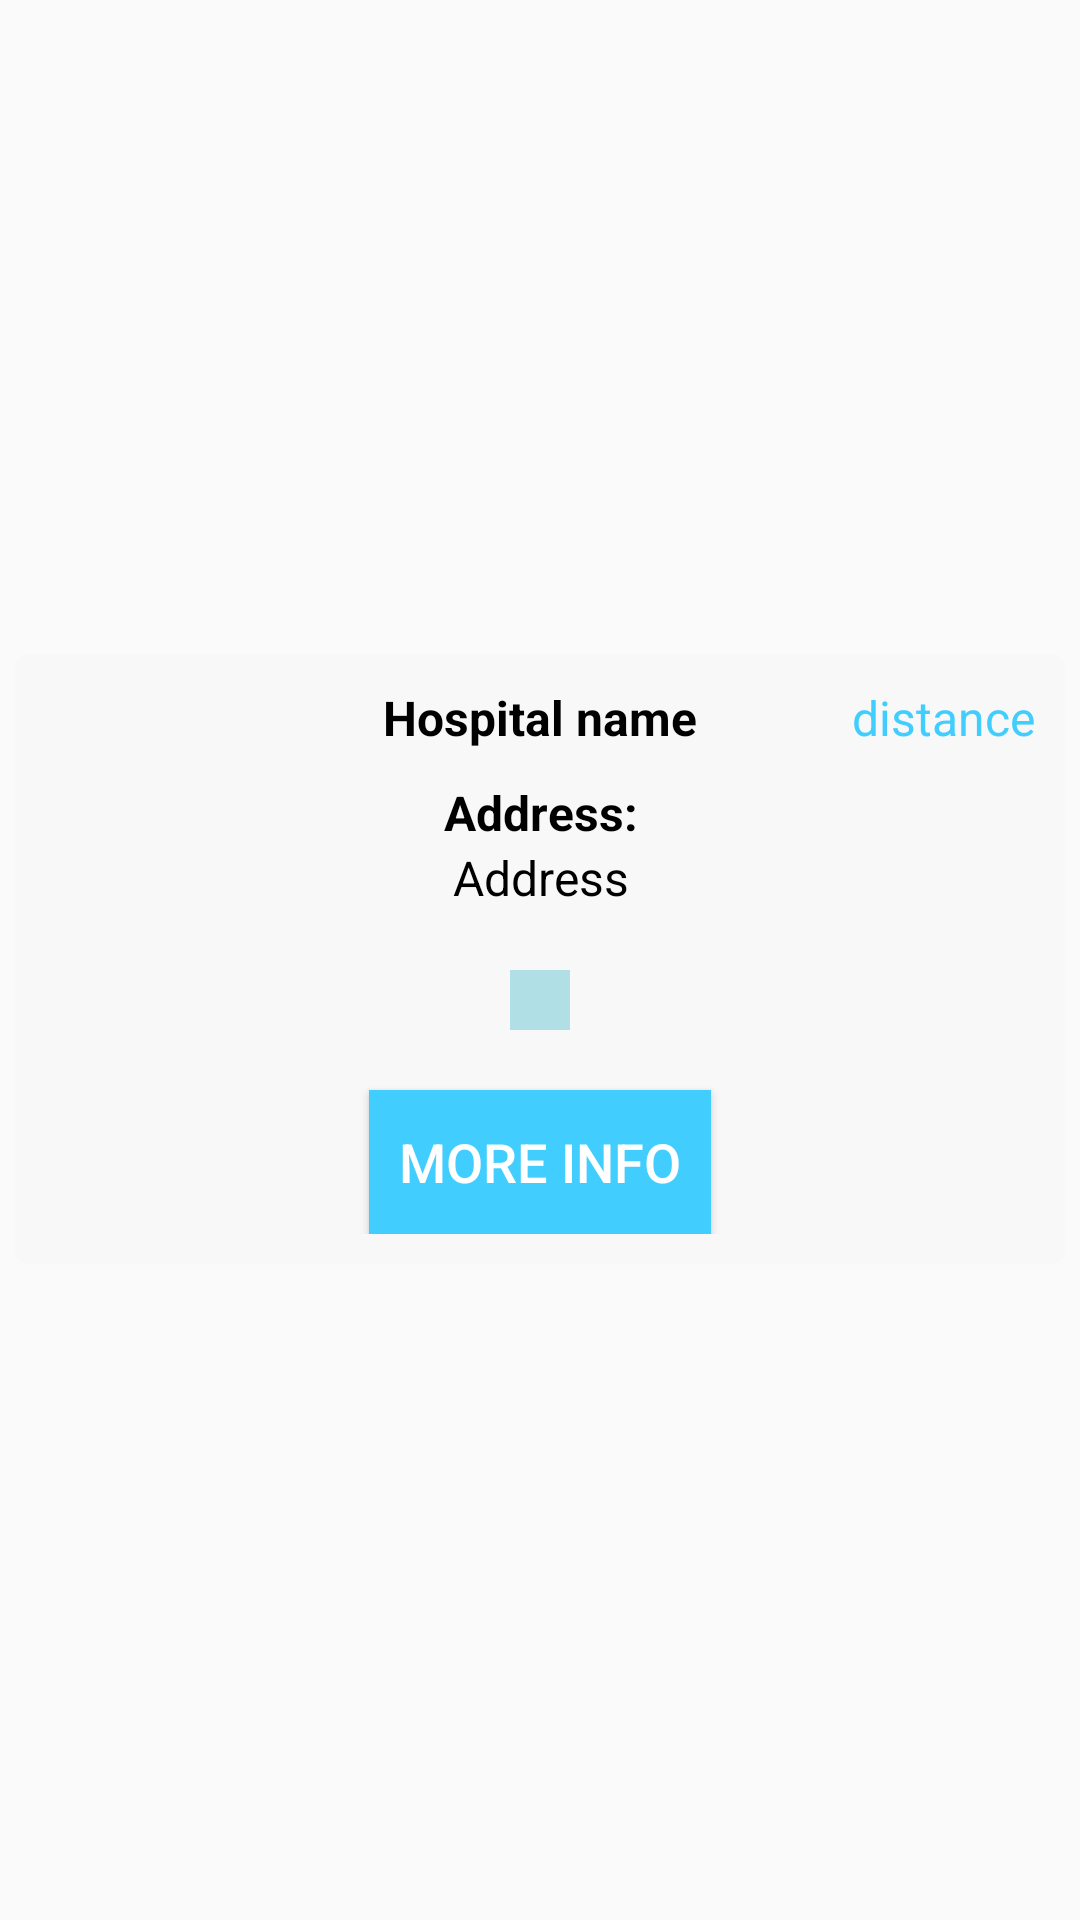

This screen was rendered from an Android layout file. Write that file and the resources it references.
<!-- AndroidManifest.xml: application theme MyMaterialTheme -->
<!-- res/layout/icu_list_items.xml -->
<?xml version="1.0" encoding="utf-8"?>
<LinearLayout xmlns:android="http://schemas.android.com/apk/res/android"
    xmlns:card_view="http://schemas.android.com/apk/res-auto"
    android:layout_width="match_parent"
    android:layout_height="wrap_content">

    
    <android.support.v7.widget.CardView
        android:id="@+id/card_view"
        android:layout_width="match_parent"
        android:layout_height="wrap_content"
        android:layout_gravity="center"
        card_view:cardBackgroundColor="@color/icuBg"
        android:layout_margin="5dp"
        card_view:cardCornerRadius="4dp">

        <LinearLayout
            android:layout_width="match_parent"
            android:layout_height="wrap_content"
            android:layout_margin="10dp"
            android:orientation="vertical">

            <RelativeLayout
                android:layout_width="match_parent"
                android:layout_height="wrap_content">

                <TextView
                    android:id="@+id/txtHospitalName"
                    android:layout_width="wrap_content"
                    android:layout_height="wrap_content"
                    android:layout_centerInParent="true"
                    android:textSize="16sp"
                    android:textColor="@color/Black"
                    android:textStyle="bold"
                    android:text="Hospital name" />

                <TextView
                    android:id="@+id/txtDistance"
                    android:layout_width="wrap_content"
                    android:layout_height="wrap_content"
                    android:textSize="16sp"
                    android:textColor="@color/loginButton"
                    android:layout_alignParentRight="true"
                    android:text="distance" />
            </RelativeLayout>

            <TextView
                android:id="@+id/txtLabelAddress"
                android:layout_width="match_parent"
                android:layout_height="wrap_content"
                android:layout_alignParentRight="true"
                android:textSize="16sp"
                android:textColor="@color/Black"
                android:gravity="center"
                android:textStyle="bold"
                android:layout_marginTop="10dp"
                android:text="Address:" />
            <TextView
                android:id="@+id/txtAddress"
                android:layout_width="match_parent"
                android:layout_height="wrap_content"
                android:layout_alignParentRight="true"
                android:textSize="16sp"
                android:textColor="@color/Black"
                android:gravity="center"
                android:text="Address" />

            <LinearLayout
                android:id="@+id/layoutAvailability"
                android:layout_width="20dp"
                android:layout_height="20dp"
                android:layout_marginTop="20dp"
                android:orientation="horizontal"
                android:layout_gravity="center_horizontal"
                android:background="@color/PowderBlue" />

            <Button
                android:id="@+id/btnMoreInfo"
                android:layout_width="wrap_content"
                android:layout_height="wrap_content"
                android:layout_marginTop="20dp"
                android:background="@color/loginButton"
                android:gravity="center"
                android:paddingLeft="10dp"
                android:paddingRight="10dp"
                android:text="@string/labelMoreInfo"
                android:textColor="@color/White"
                android:textSize="18sp"
                android:layout_gravity="center_horizontal" />
        </LinearLayout>
    </android.support.v7.widget.CardView>

</LinearLayout>
<!-- resources referenced by this layout -->
<resources>
  <color name="Black">#000000</color>
  <color name="PowderBlue">#B0E0E6</color>
  <color name="White">#FFFFFF</color>
  <color name="icuBg">#F8F8F8</color>
  <color name="loginButton">#41CDFE</color>
  <string name="labelMoreInfo">More Info</string>
  <style name="MyMaterialTheme" parent="MyMaterialTheme.Base">
  
      </style>
  <style name="MyMaterialTheme.Base" parent="Theme.AppCompat.Light.DarkActionBar">
          <item name="windowNoTitle">true</item>
          <item name="windowActionBar">false</item>
          <item name="colorPrimary">@color/DeepSkyBlue</item>
          <item name="colorPrimaryDark">@color/DarkTurquoise</item>
          <item name="colorAccent">@color/colorAccent</item>
      </style>
  <color name="DeepSkyBlue">#00BFFF</color>
  <color name="DarkTurquoise">#00CED1</color>
  <color name="colorAccent">#FF4081</color>
</resources>
